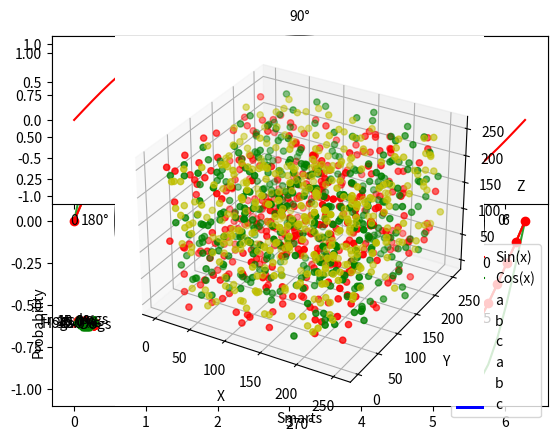

The matplotlib source for this figure:
import matplotlib.pyplot as plt
import numpy as np

# 简单的绘图
from mpl_toolkits.mplot3d import Axes3D

x = np.linspace(0, 2 * np.pi, 50)
plt.plot(x, np.sin(x))  # 如果没有第一个参数 x，图形的 x 坐标默认为数组的索引
plt.show()  # 显示图形

x = np.linspace(0, 2 * np.pi, 50)
plt.plot(x, np.sin(x),
         x, np.sin(2 * x))
plt.show()

# 自定义曲线的外观
x = np.linspace(0, 2 * np.pi, 50)
plt.plot(x, np.sin(x), 'r-o',
         x, np.cos(x), 'g--')
plt.show()

# 使用子图
x = np.linspace(0, 2 * np.pi, 50)
plt.subplot(2, 1, 1)  # （行，列，活跃区）
plt.plot(x, np.sin(x), 'r')
plt.subplot(2, 1, 2)
plt.plot(x, np.cos(x), 'g')
plt.show()

# 添加标题，坐标轴标记和图例
x = np.linspace(0, 2 * np.pi, 50)
plt.plot(x, np.sin(x), 'r-x', label='Sin(x)')
plt.plot(x, np.cos(x), 'g-^', label='Cos(x)')
plt.legend()  # 展示图例
plt.xlabel('Rads')  # 给 x 轴添加标签
plt.ylabel('Amplitude')  # 给 y 轴添加标签
plt.title('Sin and Cos Waves')  # 添加图形标题
plt.show()

# 直方图
np.random.seed(19680801)
mu1, sigma1 = 100, 15
mu2, sigma2 = 80, 15
x1 = mu1 + sigma1 * np.random.randn(10000)
x2 = mu2 + sigma2 * np.random.randn(10000)
# the histogram of the data
# 50：将数据分成50组
# facecolor：颜色；alpha：透明度
# density：是密度而不是具体数值
n1, bins1, patches1 = plt.hist(x1, 50, density=True, facecolor='g', alpha=1)
n2, bins2, patches2 = plt.hist(x2, 50, density=True, facecolor='r', alpha=0.2)
# n：概率值；bins：具体数值；patches：直方图对象。
plt.xlabel('Smarts')
plt.ylabel('Probability')
plt.title('Histogram of IQ')
plt.text(110, .025, r'$\mu=100,\ \sigma=15$')
plt.text(50, .025, r'$\mu=80,\ \sigma=15$')
# 设置x，y轴的具体范围
plt.axis([40, 160, 0, 0.03])
plt.grid(True)
plt.show()

# 柱状图
size = 5
a = np.random.random(size)
b = np.random.random(size)
c = np.random.random(size)
x = np.arange(size)
# 有多少个类型，只需更改n即可
total_width, n = 0.8, 3
width = total_width / n
# 重新拟定x的坐标
x = x - (total_width - width) / 2
# 这里使用的是偏移
plt.bar(x, a, width=width, label='a')
plt.bar(x + width, b, width=width, label='b')
plt.bar(x + 2 * width, c, width=width, label='c')
plt.legend()
plt.show()

size = 5
a = np.random.random(size)
b = np.random.random(size)
c = np.random.random(size)
x = np.arange(size)
# 这里使用的是偏移
plt.bar(x, a, width=0.5, label='a', fc='r')
plt.bar(x, b, bottom=a, width=0.5, label='b', fc='g')
plt.bar(x, c, bottom=a + b, width=0.5, label='c', fc='b')
plt.ylim(0, 2.5)
plt.legend()
plt.grid(True)
plt.show()

labels = 'Frogs', 'Hogs', 'Dogs', 'Logs'
sizes = [15, 30, 45, 10]
# 设置分离的距离，0表示不分离
explode = (0, 0.1, 0, 0)
plt.pie(sizes, explode=explode, labels=labels, autopct='%1.1f%%',
        shadow=True, startangle=90)
# Equal aspect ratio 保证画出的图是正圆形
plt.axis('equal')
plt.show()

# 设置每环的宽度
size = 0.3
vals = np.array([[60., 32.], [37., 40.], [29., 10.]])
# 通过get_cmap随机获取颜色
cmap = plt.get_cmap("tab20c")
outer_colors = cmap(np.arange(3) * 4)
inner_colors = cmap(np.array([1, 2, 5, 6, 9, 10]))
print(vals.sum(axis=1))
# [92. 77. 39.]
plt.pie(vals.sum(axis=1), radius=1, colors=outer_colors,
        wedgeprops=dict(width=size, edgecolor='w'))
print(vals.flatten())
# [60. 32. 37. 40. 29. 10.]
plt.pie(vals.flatten(), radius=1 - size, colors=inner_colors,
        wedgeprops=dict(width=size, edgecolor='w'))
# equal 使得为正圆
plt.axis('equal')
plt.show()

np.random.seed(19680801)
N = 10
theta = np.linspace(0.0, 2 * np.pi, N, endpoint=False)
radii = 10 * np.random.rand(N)
width = np.pi / 4 * np.random.rand(N)
ax = plt.subplot(111, projection='polar')
bars = ax.bar(theta, radii, width=width, bottom=0.0)
# left表示从哪开始，
# radii表示从中心点向边缘绘制的长度（半径）
# width表示末端的弧长
# 自定义颜色和不透明度
for r, bar in zip(radii, bars):
    bar.set_facecolor(plt.cm.viridis(r / 10.))
    bar.set_alpha(0.5)
plt.show()

data = np.random.randint(0, 255, size=[40, 40, 40])
x, y, z = data[0], data[1], data[2]
ax = plt.subplot(111, projection='3d')  # 创建一个三维的绘图工程
# 将数据点分成三部分画，在颜色上有区分度
ax.scatter(x[:10], y[:10], z[:10], c='y')  # 绘制数据点
ax.scatter(x[10:20], y[10:20], z[10:20], c='r')
ax.scatter(x[30:40], y[30:40], z[30:40], c='g')
ax.set_zlabel('Z')  # 坐标轴
ax.set_ylabel('Y')
ax.set_xlabel('X')
plt.show()

fig = plt.figure()
ax = Axes3D(fig)
X = np.arange(-4, 4, 0.25)
Y = np.arange(-4, 4, 0.25)
X, Y = np.meshgrid(X, Y)
R = np.sqrt(X**2 + Y**2)
Z = np.sin(R)
# 具体函数方法可用 help(function) 查看，如：help(ax.plot_surface)
ax.plot_surface(X, Y, Z, rstride=1, cstride=1, cmap='rainbow')
plt.show()
